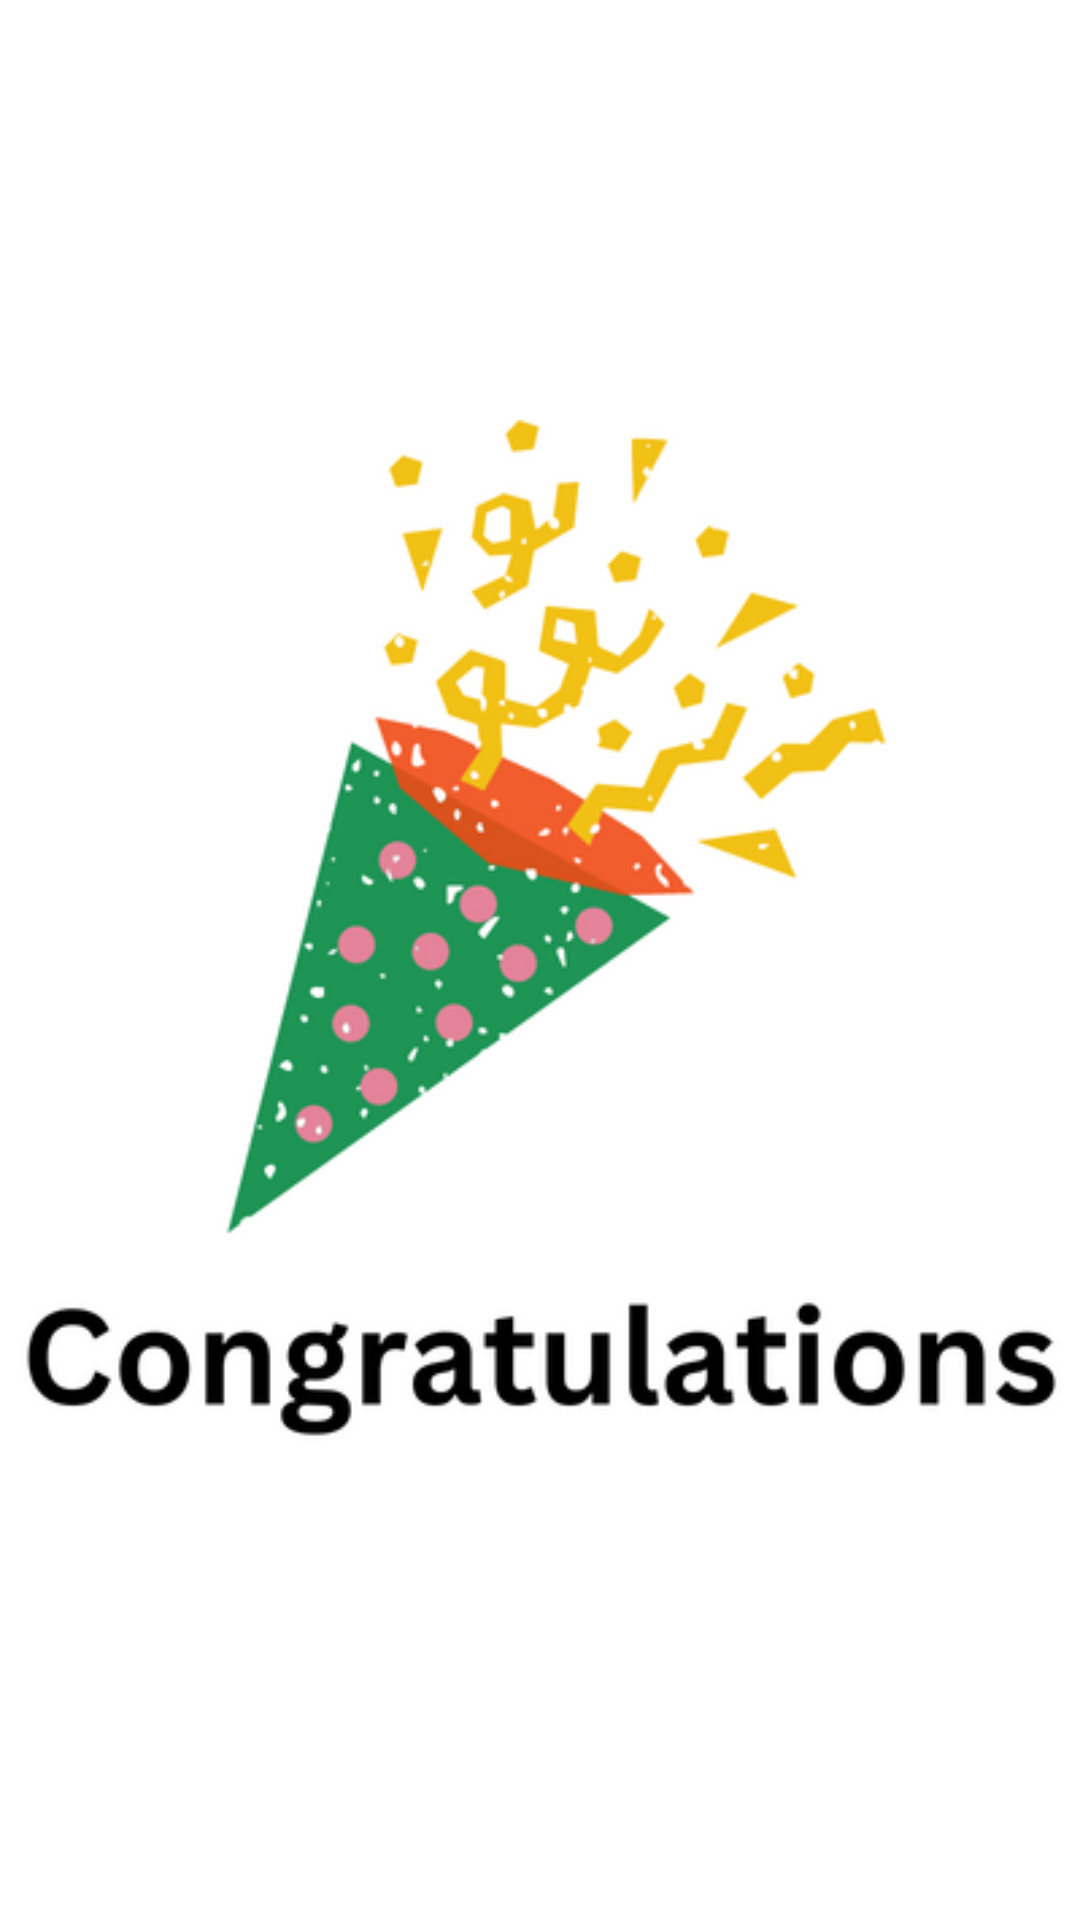

This screen was rendered from an Android layout file. Write that file and the resources it references.
<!-- AndroidManifest.xml: application theme Theme.GuessColorGame -->
<!-- res/layout/dialog_congrats.xml -->
<?xml version="1.0" encoding="utf-8"?>
<LinearLayout xmlns:android="http://schemas.android.com/apk/res/android"
    xmlns:app="http://schemas.android.com/apk/res-auto"
    xmlns:tools="http://schemas.android.com/tools"
    android:layout_width="600dp"
    android:layout_gravity="center"
    android:gravity="center"
    android:layout_height="600dp">

    <ImageView
        android:id="@+id/imageView"
        android:layout_width="wrap_content"
        android:layout_height="wrap_content"
        android:layout_gravity="center"
        app:srcCompat="@drawable/congrats_dialog_img"
        tools:layout_editor_absoluteX="16dp"
        tools:layout_editor_absoluteY="95dp" />

</LinearLayout>
<!-- resources referenced by this layout -->
<resources>
  <!-- drawable congrats_dialog_img: png bitmap (drawable-v24, 60913 bytes) -->
  <style name="Theme.GuessColorGame" parent="Theme.MaterialComponents.DayNight.NoActionBar">
          
          <item name="colorPrimary">@color/purple_500</item>
          <item name="colorPrimaryVariant">@color/purple_700</item>
          <item name="colorOnPrimary">@color/white</item>
          
          <item name="android:windowFullscreen">true</item>
          <item name="android:windowNoTitle">true</item>
          <item name="colorSecondary">@color/teal_200</item>
          <item name="colorSecondaryVariant">@color/teal_700</item>
          <item name="colorOnSecondary">@color/black</item>
          
          <item name="android:statusBarColor">?attr/colorPrimaryVariant</item>
          
      </style>
  <color name="purple_500">#FF6200EE</color>
  <color name="purple_700">#FF3700B3</color>
  <color name="white">#FFFFFFFF</color>
  <color name="teal_200">#FF03DAC5</color>
  <color name="teal_700">#FF018786</color>
  <color name="black">#000000</color>
</resources>
